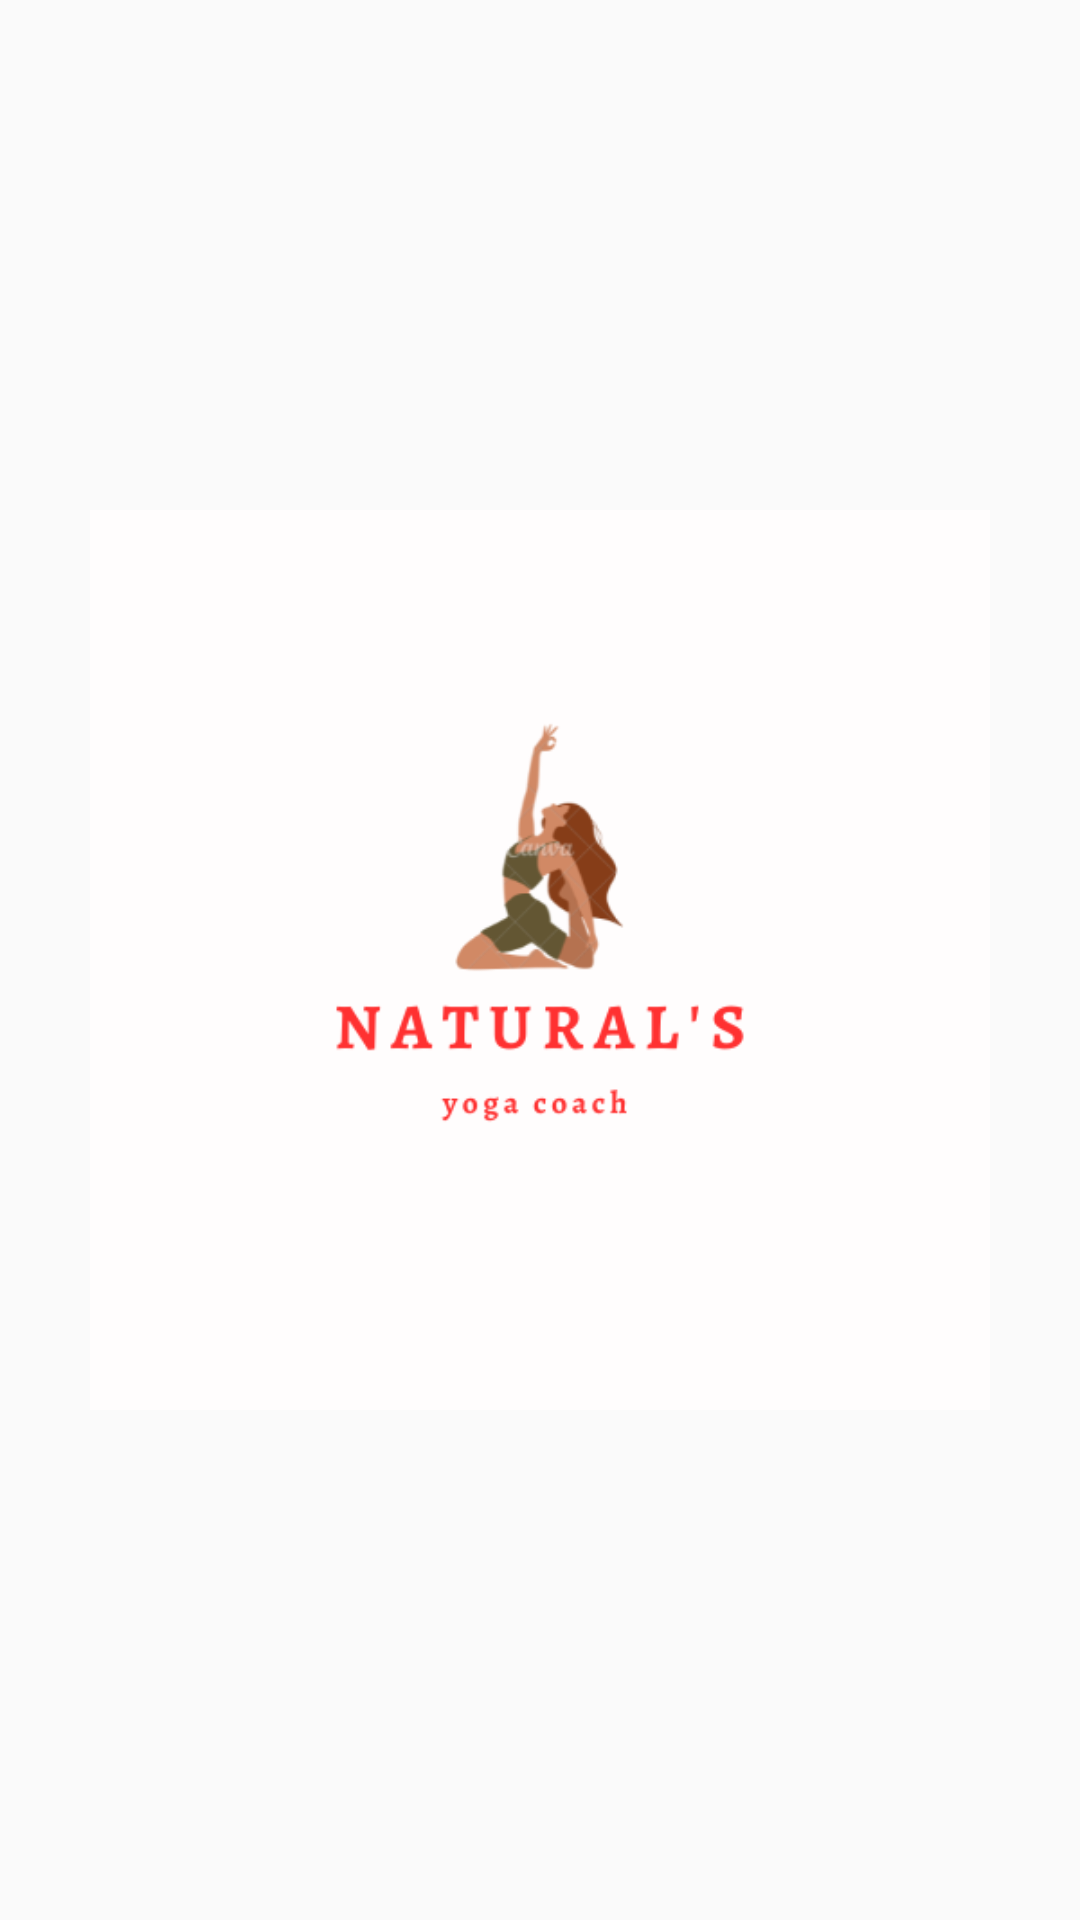

Write the Android layout XML for this screen, with the resource values it uses.
<!-- AndroidManifest.xml: activity theme Theme.AppCompat.Light.NoActionBar -->
<!-- res/layout/activity_splash.xml -->
<?xml version="1.0" encoding="utf-8"?>
<RelativeLayout xmlns:android="http://schemas.android.com/apk/res/android"
    xmlns:app="http://schemas.android.com/apk/res-auto"
    xmlns:tools="http://schemas.android.com/tools"
    android:layout_width="match_parent"
    android:layout_height="match_parent"
    tools:context=".ui.activity.SplashActivity">

    <ImageView
        android:id="@+id/imageView"
        android:layout_width="300dp"
        android:layout_height="300dp"


        android:layout_centerInParent="true"
        app:srcCompat="@drawable/app_logo"
        tools:layout_editor_absoluteX="55dp"
        tools:layout_editor_absoluteY="201dp"
        tools:ignore="MissingConstraints" />
</RelativeLayout>
<!-- resources referenced by this layout -->
<resources>
  <!-- drawable app_logo: png bitmap (drawable, 21182 bytes) -->
</resources>
